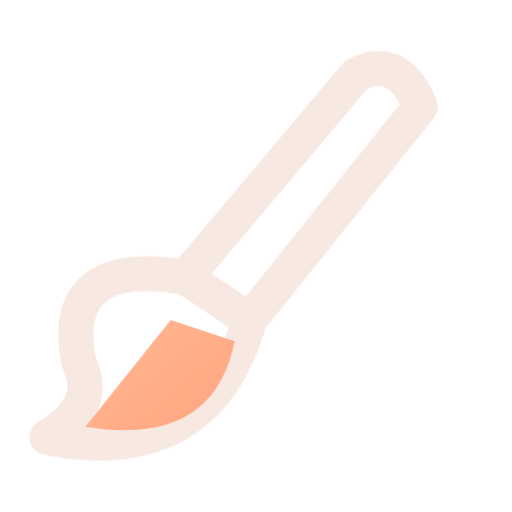
t = 0.00 s
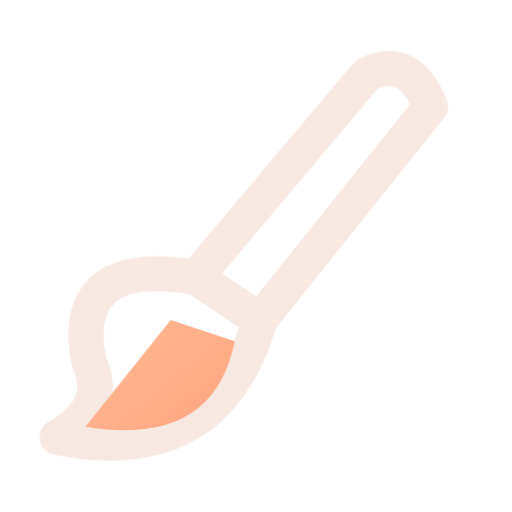
t = 0.16 s
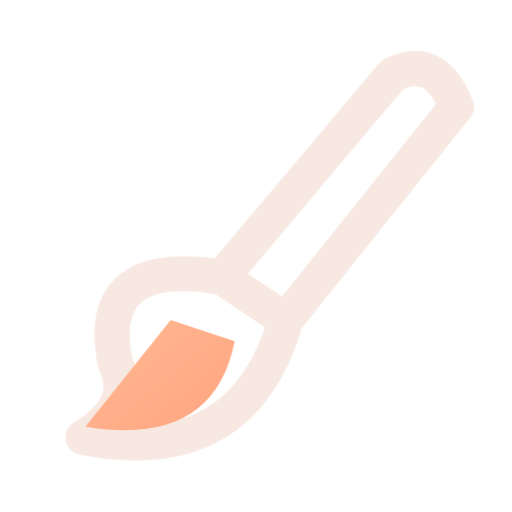
t = 0.34 s
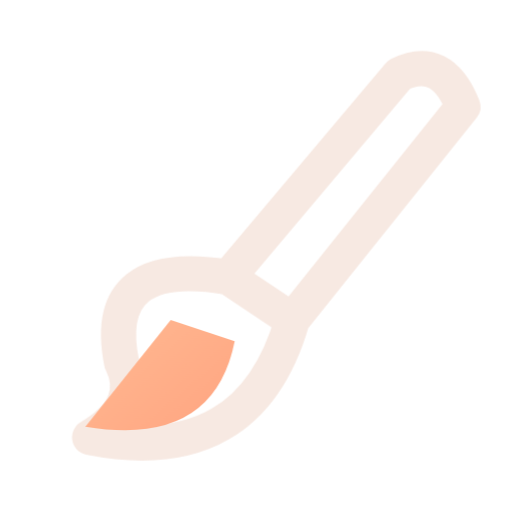
t = 0.46 s
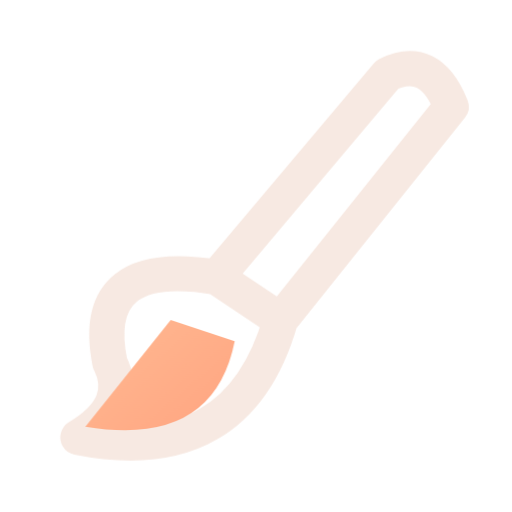
t = 0.66 s
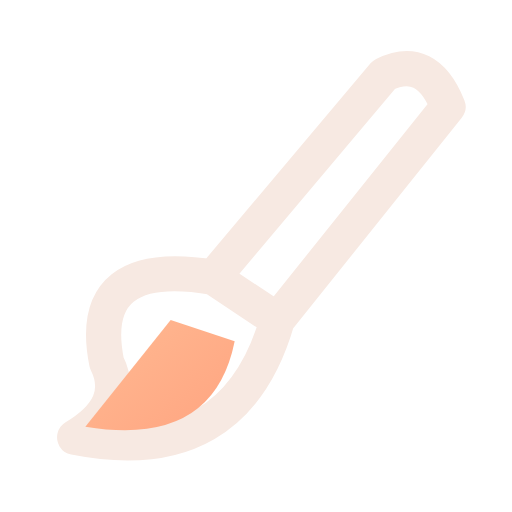
t = 0.80 s

The animated SVG that drew these frames (rendered in a browser with its animation timeline set to each time). Animation: 1 CSS @keyframes rule; one cycle of 0.80 s.

<svg xmlns="http://www.w3.org/2000/svg" width="24" height="24" viewBox="0 0 24 24" fill="none" role="img" aria-label="Paintbrush" class="ecui-paintbrush-dark-motion">
<title>Paintbrush</title>
<desc>The brush draws a short finishing stroke.</desc>
<defs><linearGradient id="ecui-paintbrush-dark-motion-accent" gradientUnits="userSpaceOnUse" x1="4" y1="3" x2="20" y2="22"><stop stop-color="#FFD1A6" style="stop-color:var(--ec-icon-accent,#FFD1A6)"/><stop offset="1" stop-color="#FF9271" style="stop-color:var(--ec-icon-accent-end,#FF9271)"/></linearGradient></defs>
<style>@media(prefers-reduced-motion:no-preference){.ecui-paintbrush-dark-motion .p0{transform-box:view-box;transform-origin:12px 12px;animation:ecui-paintbrush-dark-motion-p0 800ms cubic-bezier(.3,0,.2,1) 1 backwards}@keyframes ecui-paintbrush-dark-motion-p0{0%{transform:translateX(-1.3px)}26%{transform:translateX(-0.8px)}58%{transform:translateX(0.7px)}82%{transform:translateX(0.15px)}100%{transform:translateX(0px)}}}</style>
<path class="p0" d="M10 13L18 3.5Q20 2.5 21 5L13 15ZM10 13Q4 12 5 17Q6 19 3.5 20.5Q11 22 13 15Z" fill="none" stroke="#F7E9E2" stroke-width="1.65" stroke-linecap="round" stroke-linejoin="round" style="stroke:var(--ec-icon-ink,#F7E9E2)"/>
<path class="p1" d="M4 20Q10 21 11 16L8 15Z" fill="url(#ecui-paintbrush-dark-motion-accent)"/>
</svg>
